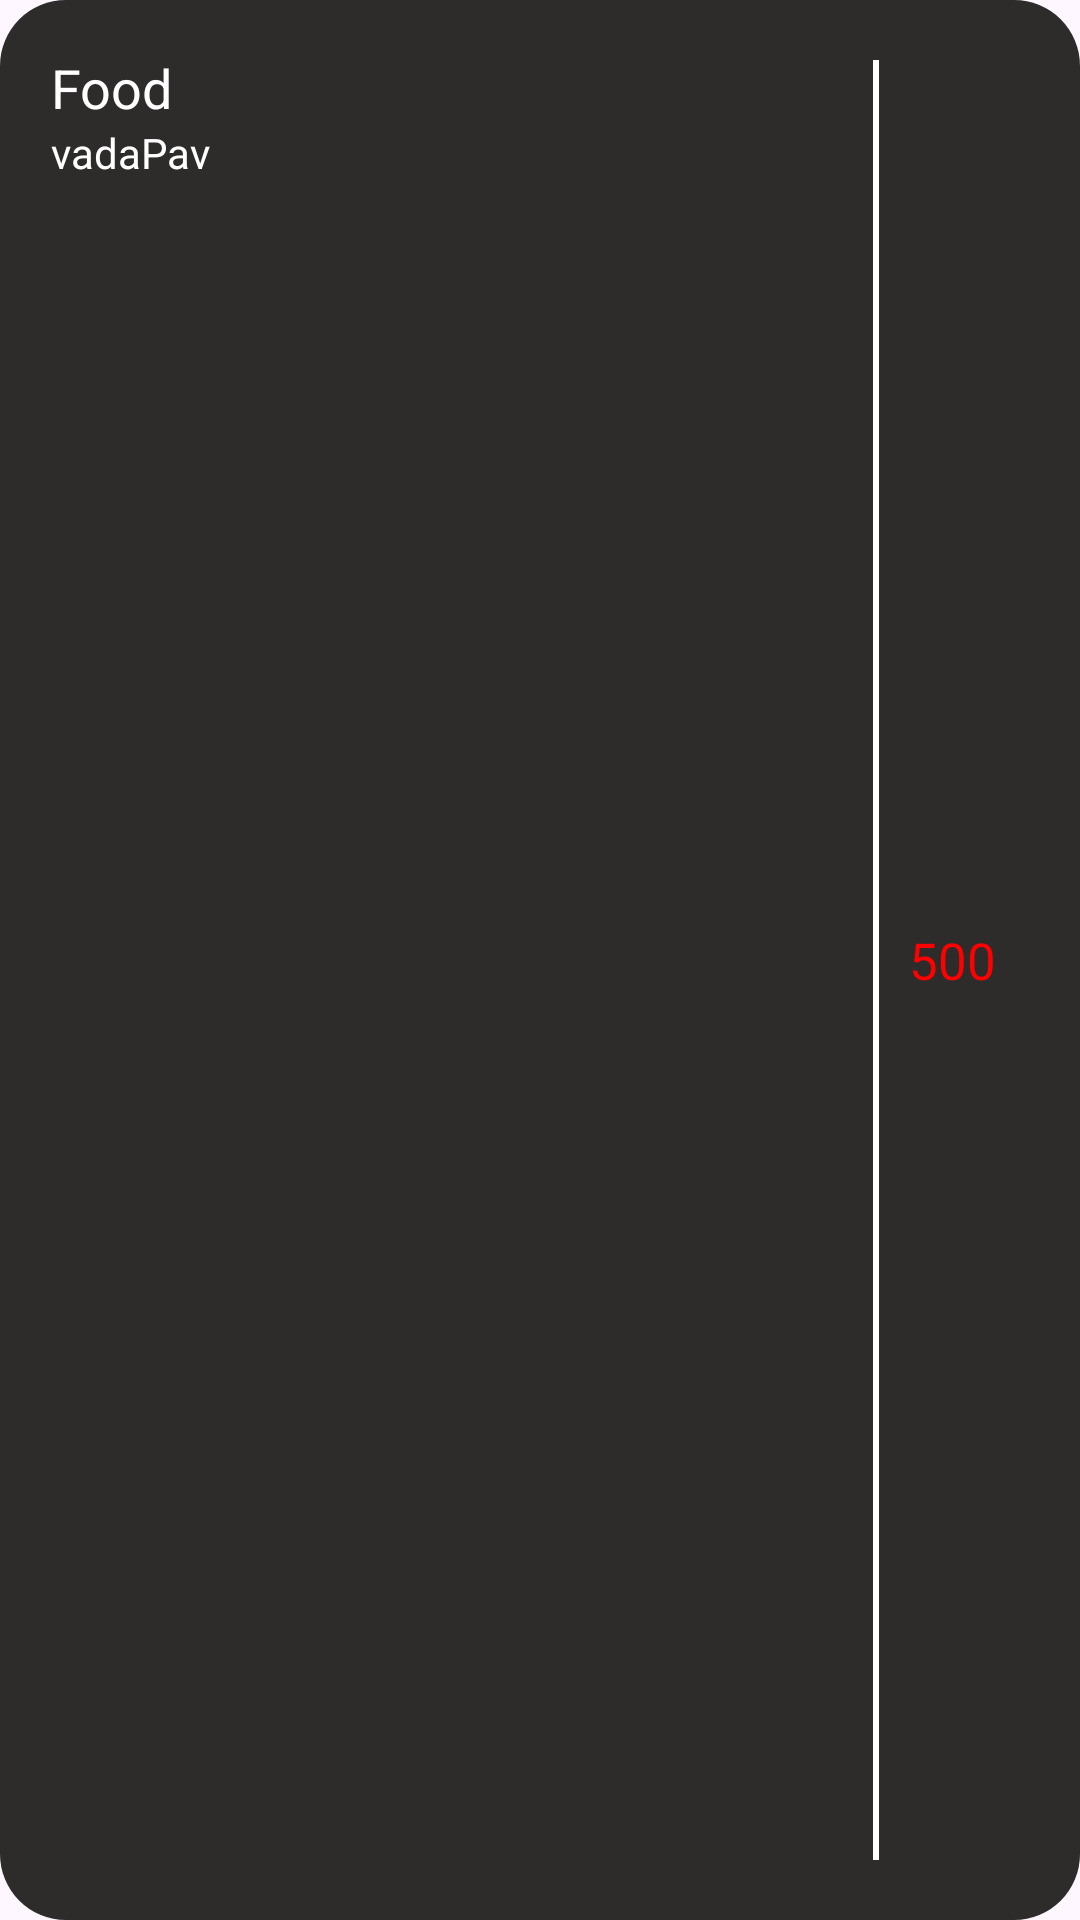

Layout XML and referenced resources for this Android screen:
<!-- AndroidManifest.xml: application theme Theme.BudgetApp -->
<!-- res/layout/rv_card_first.xml -->
<?xml version="1.0" encoding="utf-8"?>
<LinearLayout xmlns:android="http://schemas.android.com/apk/res/android"
    android:layout_width="match_parent"
    android:layout_height="wrap_content"
    android:background="@drawable/radius_bg"
    android:padding="17dp"
    android:layout_marginVertical="7dp"
    android:orientation="horizontal">

    <LinearLayout
        android:layout_width="wrap_content"
        android:layout_height="wrap_content"
        android:layout_weight="1"
        android:orientation="vertical">

        <TextView
            android:id="@+id/costType"
            android:layout_width="wrap_content"
            android:layout_height="wrap_content"
            android:textColor="@color/white"
            android:textSize="18sp"
            android:text="Food"/>

        <TextView
            android:id="@+id/note"
            android:layout_width="wrap_content"
            android:layout_height="wrap_content"
            android:textColor="@color/white"
            android:text="vadaPav"/>

    </LinearLayout>

    <View
        android:layout_width="2dp"
        android:layout_height="match_parent"
        android:layout_marginRight="10dp"
        android:layout_marginVertical="3dp"
        android:background="@color/white"/>

    <TextView
        android:id="@+id/amount"
        android:layout_width="wrap_content"
        android:layout_height="wrap_content"
        android:textSize="17dp"
        android:minWidth="40dp"
        android:textColor="@color/red"
        android:layout_gravity="center_vertical"
        android:text="500"/>

</LinearLayout>
<!-- resources referenced by this layout -->
<resources>
  <color name="red">#FF0000</color>
  <color name="white">#FFFFFF</color>
  <!-- drawable radius_bg (drawable) -->
  <?xml version="1.0" encoding="utf-8"?>
  <shape
      xmlns:android="http://schemas.android.com/apk/res/android">
      <solid
          android:color="@color/blackMoreLight">
      </solid>
  
      <corners
          android:radius="22dp">
      </corners>
  </shape>
  <style name="Theme.BudgetApp" parent="Base.Theme.BudgetApp" />
  <color name="blackMoreLight">#2E2B2B</color>
  <style name="Base.Theme.BudgetApp" parent="Theme.Material3.DayNight.NoActionBar">
          
          
          <item name="android:statusBarColor">@color/black</item>
          <item name="android:navigationBarColor">@color/black</item>
      </style>
  <color name="black">#000000</color>
</resources>
